Image classification data set "Dataset" (ahmdfauzrl/Klasifikasi-Jenis-Beras on GitHub). Class labels (9): IR64 rice medium quality, IR64 rice not feasible, IR64 rice premium quality, Pandan Wangi rice medium quality, Pandan Wangi rice not feasible, Pandan Wangi rice premium quality, Rojolele rice medium quality, Rojolele rice not feasible, Rojolele rice premium quality.

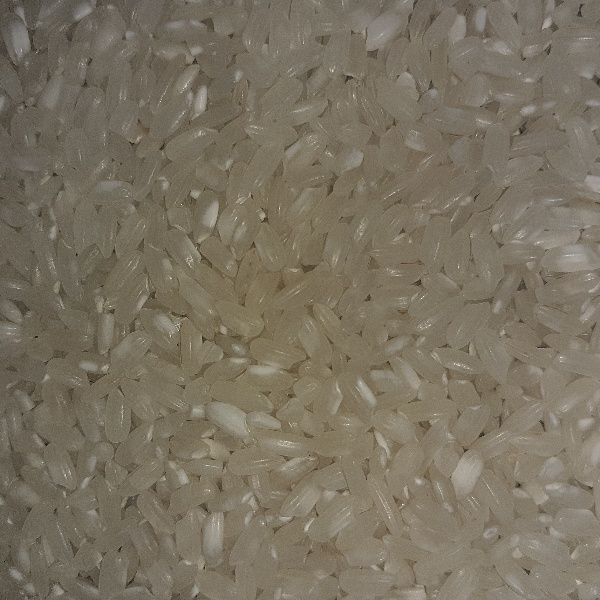
Label: Pandan Wangi rice premium quality

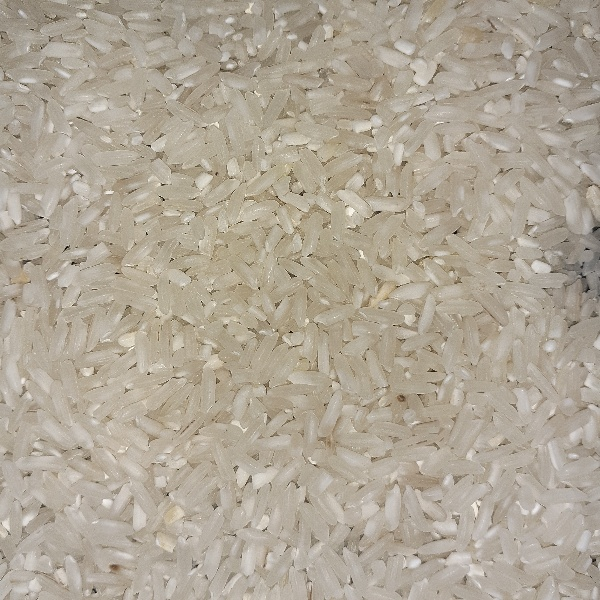
Label: IR64 rice premium quality

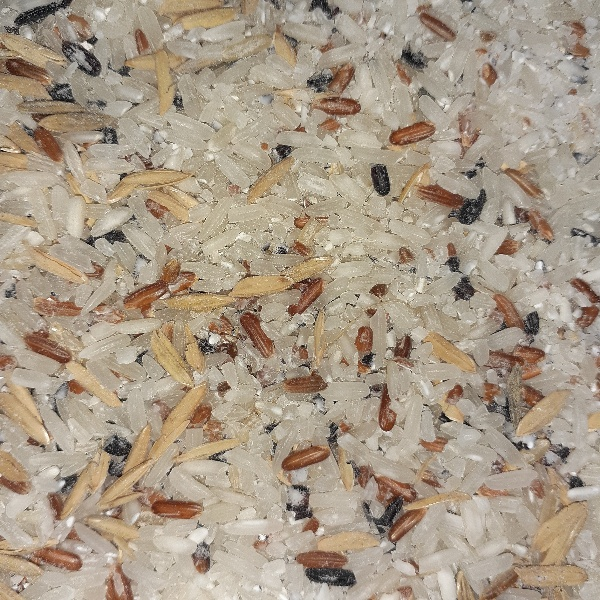
Label: Rojolele rice not feasible

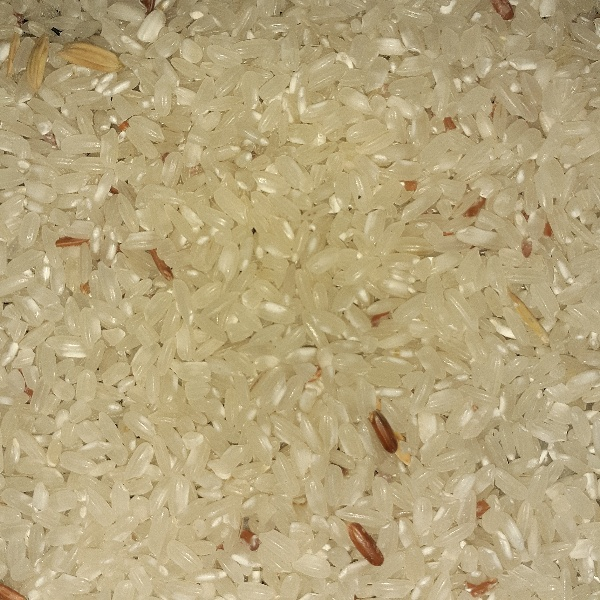
Label: Pandan Wangi rice medium quality

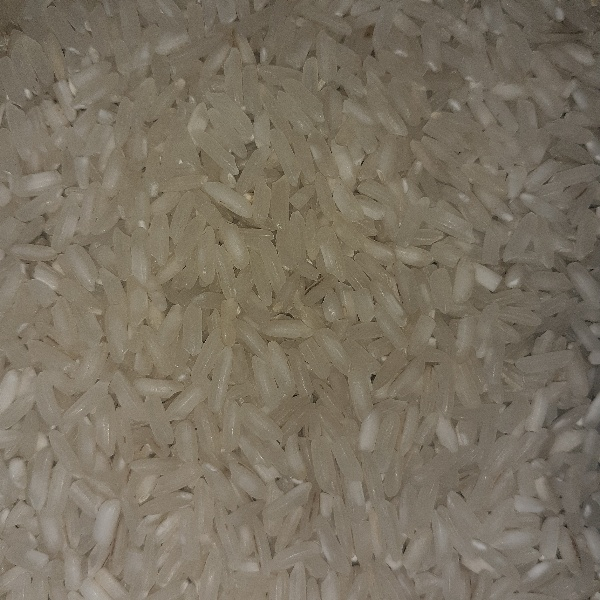
Label: Rojolele rice premium quality

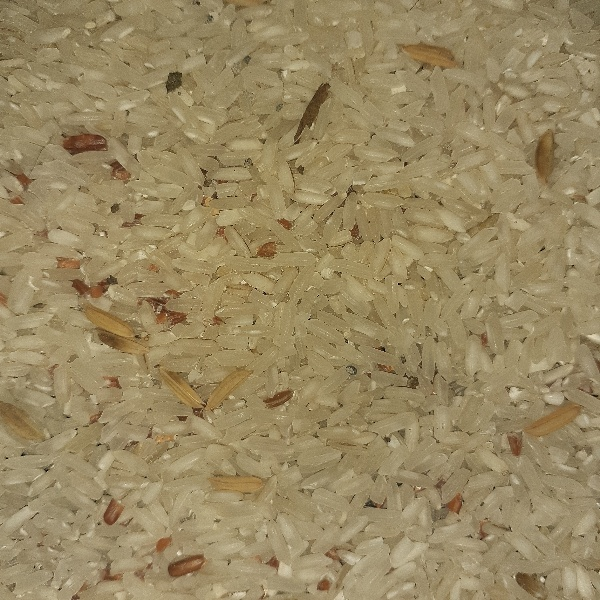
Label: Rojolele rice medium quality
